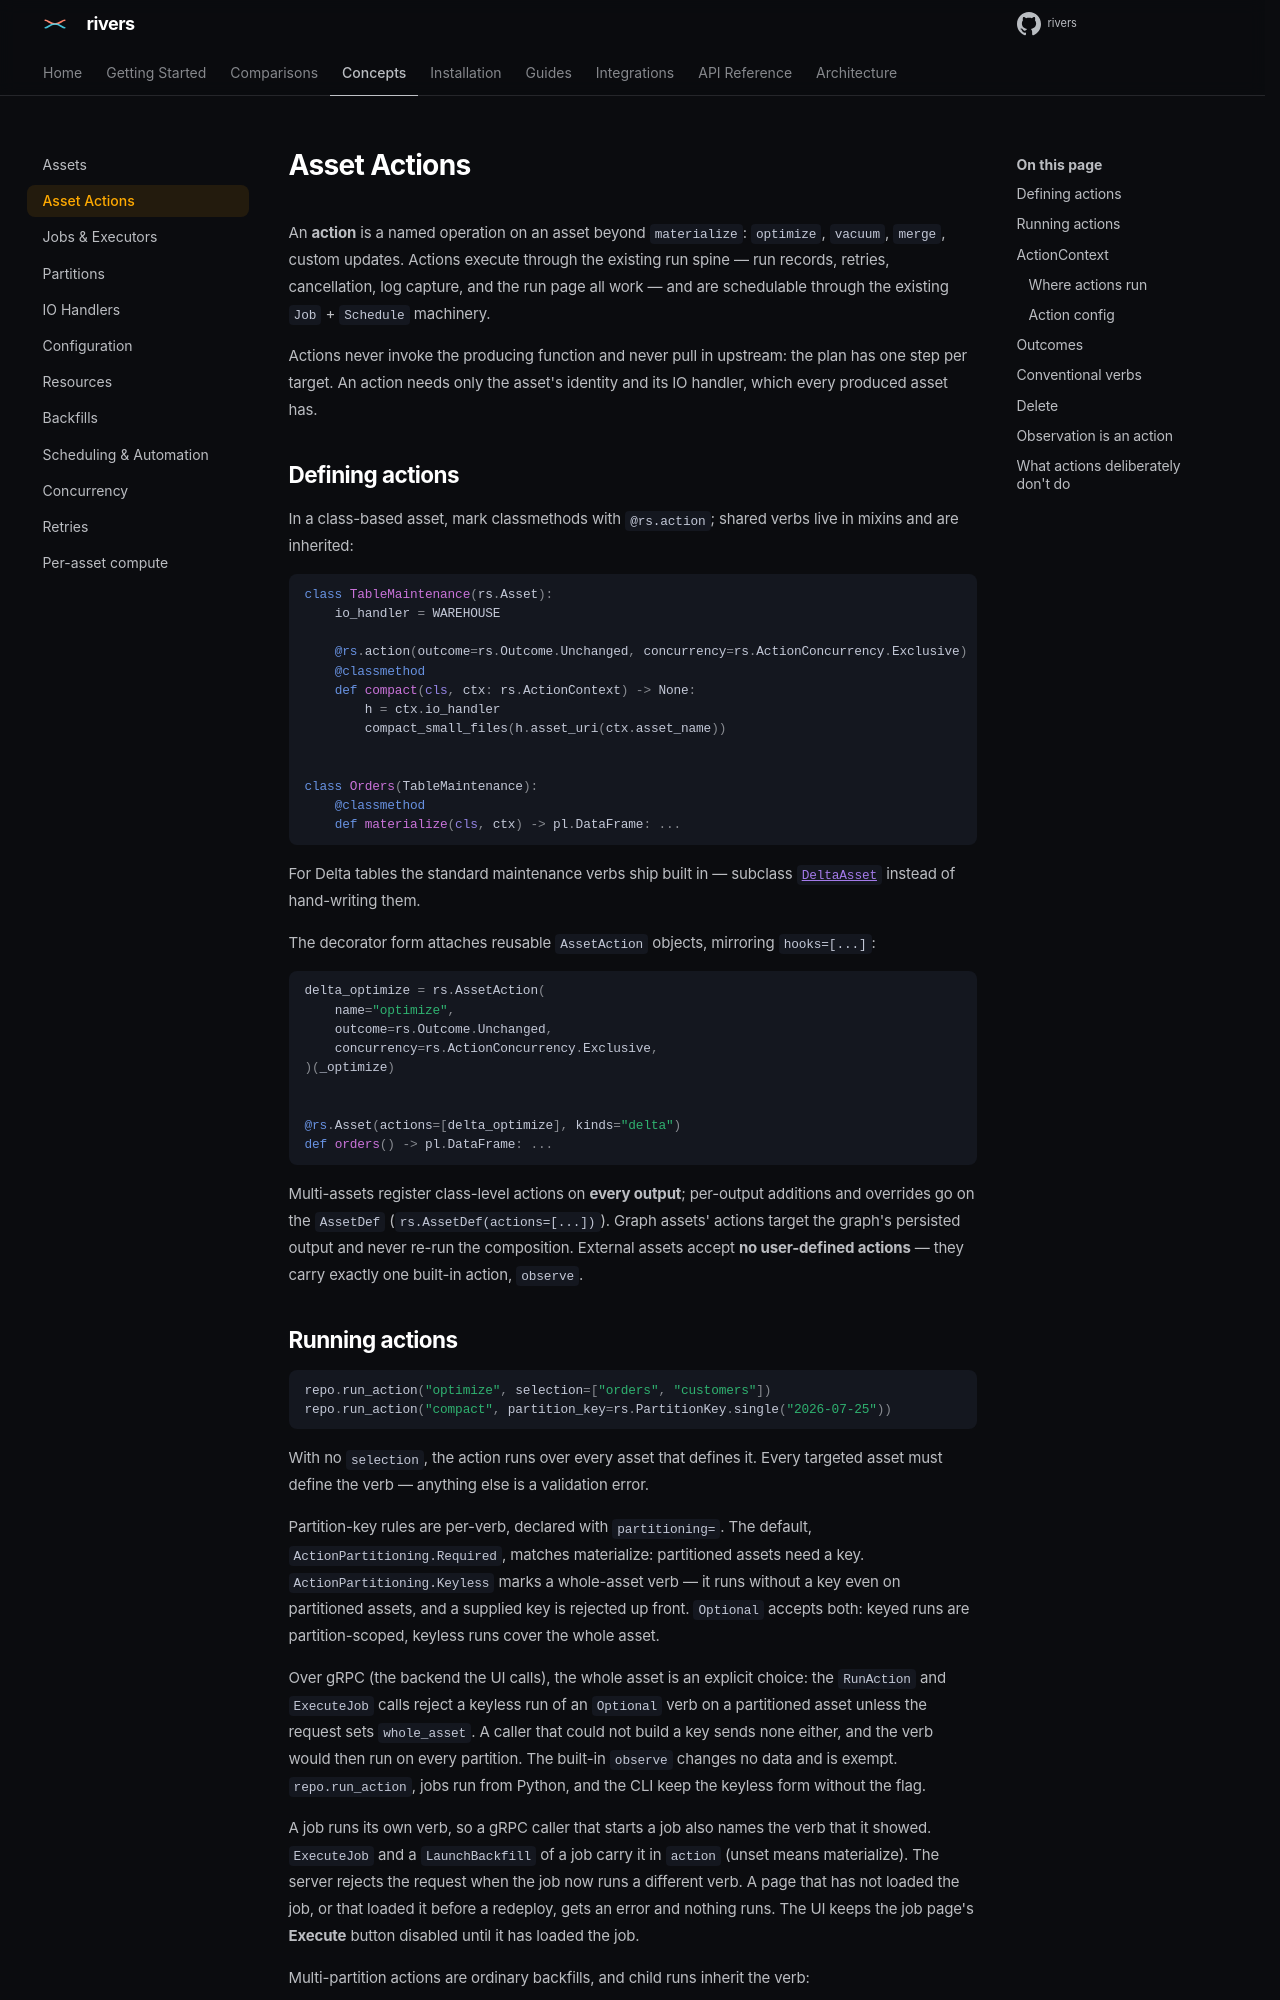

repository: ion-elgreco/rivers · page: docs/0.7.2/concepts/actions/index.html · generator: mkdocs

# Asset Actions

An **action** is a named operation on an asset beyond `materialize`: `optimize`,
`vacuum`, `merge`, custom updates. Actions execute through the existing run spine —
run records, retries, cancellation, log capture, and the run page all work — and are
schedulable through the existing `Job` + `Schedule` machinery.

Actions never invoke the producing function and never pull in upstream: the plan has
one step per target. An action needs only the asset's identity and its IO handler,
which every produced asset has.

## Defining actions

In a class-based asset, mark classmethods with `@rs.action`; shared verbs live in
mixins and are inherited:

```python
class TableMaintenance(rs.Asset):
    io_handler = WAREHOUSE

    @rs.action(outcome=rs.Outcome.Unchanged, concurrency=rs.ActionConcurrency.Exclusive)
    @classmethod
    def compact(cls, ctx: rs.ActionContext) -> None:
        h = ctx.io_handler
        compact_small_files(h.asset_uri(ctx.asset_name))


class Orders(TableMaintenance):
    @classmethod
    def materialize(cls, ctx) -> pl.DataFrame: ...
```

For Delta tables the standard maintenance verbs ship built in — subclass
[`DeltaAsset`](../api-reference/delta.md#deltaasset) instead of hand-writing them.

The decorator form attaches reusable `AssetAction` objects, mirroring `hooks=[...]`:

```python
delta_optimize = rs.AssetAction(
    name="optimize",
    outcome=rs.Outcome.Unchanged,
    concurrency=rs.ActionConcurrency.Exclusive,
)(_optimize)


@rs.Asset(actions=[delta_optimize], kinds="delta")
def orders() -> pl.DataFrame: ...
```

Multi-assets register class-level actions on **every output**; per-output additions
and overrides go on the `AssetDef` (`rs.AssetDef(actions=[...])`). Graph assets'
actions target the graph's persisted output and never re-run the composition.
External assets accept **no user-defined actions** — they carry exactly one built-in
action, `observe`.
